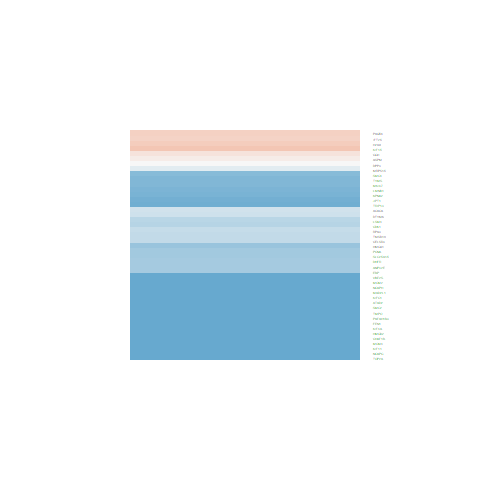

The file beside this chart, header and first rows:
ID, logFC, AveExpr, t, P.Value, adj.P.Val, B
24137, -2.441, 16.91, -9.797, 4.34411222350565e-12, 7.56270446183028e-10, 17.48
10592, -2, 19.36, -8.431, 2.45355884870156e-10, 1.98530923743527e-08, 13.49
1719, -1.091, 21.07, -4.672, 3.46999159635616e-05, 0.0003449, 1.807
7298, -1.586, 19.81, -5.072, 9.87897943726988e-06, 0.0001253, 3.033
983, -0.877, 20.1, -3.742, 0.0005846, 0.003498, -0.9191
7153, -2.269, 19.87, -7.368, 6.55774877341485e-09, 2.71037889951571e-07, 10.24
5111, -1.145, 22.3, -4.097, 0.0002033, 0.001469, 0.09476
3014, 0.7706, 21.48, 1.604, 0.1166, 0.2363, -5.732
3159, -1.27, 22.4, -2.09, 0.0432, 0.1116, -4.895
4001, -1.671, 22.65, -4.395, 8.20618327866346e-05, 0.0007058, 0.9714
1841, -0.5692, 21.46, -2.475, 0.01777, 0.05553, -4.108
3148, -2.332, 23, -6.403, 1.40269053453271e-07, 3.41460047495357e-06, 7.214
4173, -2.204, 20.68, -9.009, 4.32754202242046e-11, 4.70520680851751e-09, 15.21
6119, -0.7091, 21.03, -1.911, 0.06333, 0.1501, -5.224
2237, -2.129, 21.43, -6.999, 2.0978603928427e-08, 6.80915703778604e-07, 9.091
7112, -2.006, 22.36, -6.556, 8.58510497128372e-08, 2.23173882624547e-06, 7.699
4288, -1.591, 17.19, -4.742, 2.79472766783844e-05, 0.0002935, 2.018
4171, -2.594, 21.09, -8.559, 1.66229873087556e-10, 1.49217284513752e-08, 13.88
3838, -1.713, 20.78, -7.112, 1.46742028407574e-08, 5.20390711852787e-07, 9.444
3832, -2.242, 17.24, -8.526, 1.84048976038306e-10, 1.59507871636189e-08, 13.78
9168, -0.7416, 17.98, -1.99, 0.05362, 0.1314, -5.082
64960, -0.2696, 18.46, -0.8884, 0.3797, 0.5514, -6.602
31, -0.5328, 20.37, -2.525, 0.01571, 0.05053, -3.996
8208, -2.376, 16.45, -6.602, 7.40985999615973e-08, 1.99857491445717e-06, 7.844
4085, -2.866, 18.62, -8.839, 7.16914835805771e-11, 7.22574689772659e-09, 14.71
23397, -2.608, 15.87, -7.048, 1.79529185163623e-08, 6.10292999269239e-07, 9.245
5050, -2.118, 22.31, -5.617, 1.73654676920028e-06, 2.93425329089871e-05, 4.737
10682, -1.085, 20.88, -4.08, 0.0002141, 0.001534, 0.04489
9319, -1.861, 18.95, -7.745, 2.01327865829492e-09, 9.97093611371062e-08, 11.41
27338, -3.531, 15.18, -7.427, 5.44491570574363e-09, 2.26674208184762e-07, 10.42
29028, -2.744, 16.67, -7.255, 9.34835884828174e-09, 3.58042143889191e-07, 9.89
259266, 0.1998, 19.25, 0.7507, 0.4573, 0.6229, -6.715
124222, 0.6772, 19.05, 1.742, 0.08927, 0.1948, -5.513
8836, 0.366, 22.49, 0.5515, 0.5844, 0.7307, -6.846
64151, -2.26, 18.71, -9.175, 2.648309075826e-11, 3.23713524268519e-09, 15.69
81611, -1.084, 22.41, -4.243, 0.0001308, 0.001015, 0.5203
3833, -2.736, 14.76, -6.745, 4.70415469940721e-08, 1.34507345044296e-06, 8.293
56992, 0.9028, 18.92, 3.054, 0.004047, 0.0167, -2.748
10051, -1.505, 18.91, -7.674, 2.51843430411748e-09, 1.20570042309624e-07, 11.19
10072, 0.01997, 21.28, 0.1019, 0.9194, 0.9556, -6.994
1951, -0.7433, 21.46, -2.024, 0.04982, 0.1244, -5.019
51155, -1.81, 20.12, -5.156, 7.55574539142377e-06, 0.0001002, 3.295
25804, -0.8453, 21.64, -3.583, 0.0009263, 0.005112, -1.358
51668, 0.6435, 20.75, 2.285, 0.02783, 0.07887, -4.509
10166, -1.151, 17.35, -3.387, 0.001618, 0.008054, -1.887
